Labelled photos from "electrical_equipment", an image-classification folder in aatif-pathan001/Transfer-Learning-Projects. The possible labels are: breaker, closed blade disconnect switch, current transformer, porcelain pin insulator, power transformer, recloser.

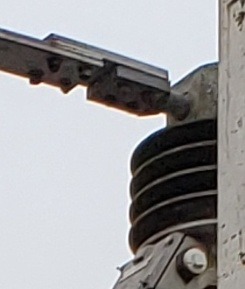
Label: current transformer

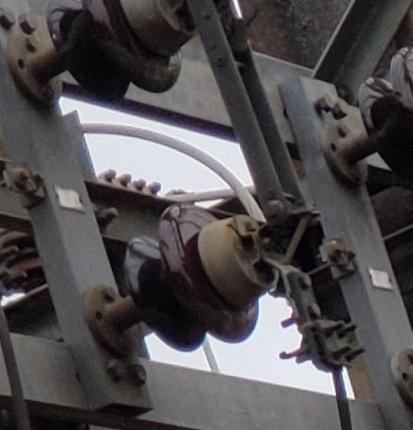
Label: closed blade disconnect switch

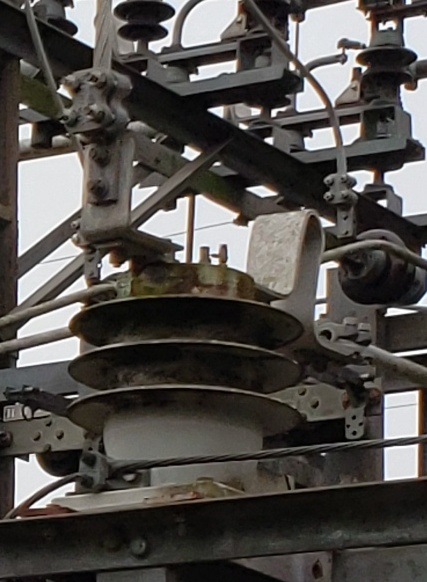
Label: current transformer

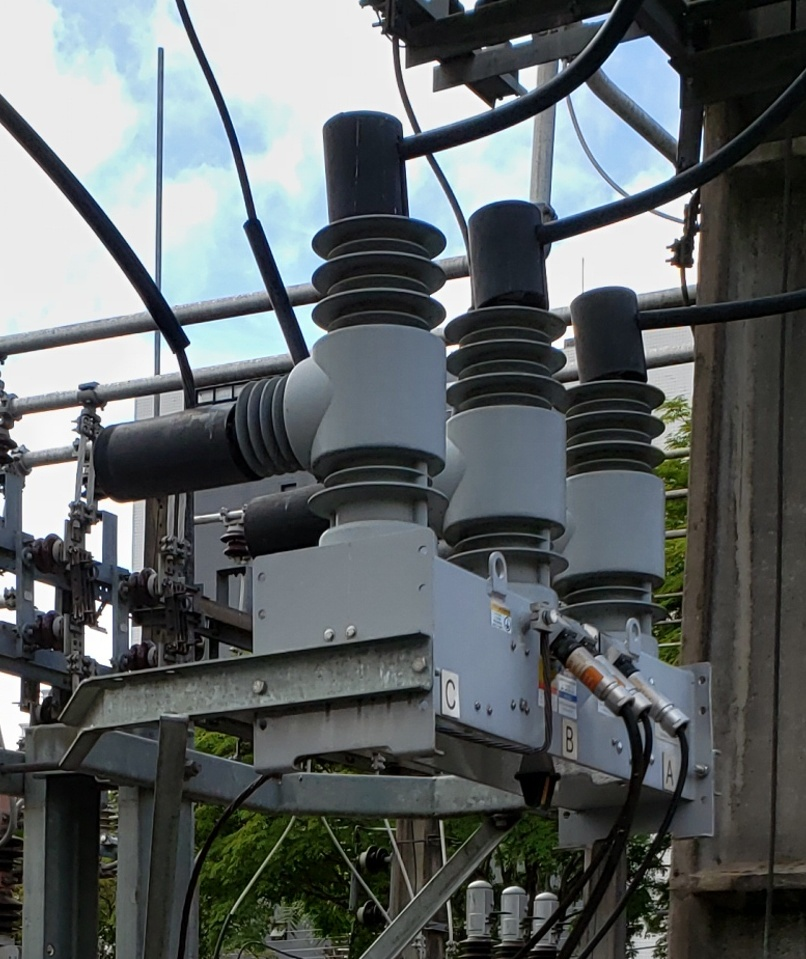
Label: recloser

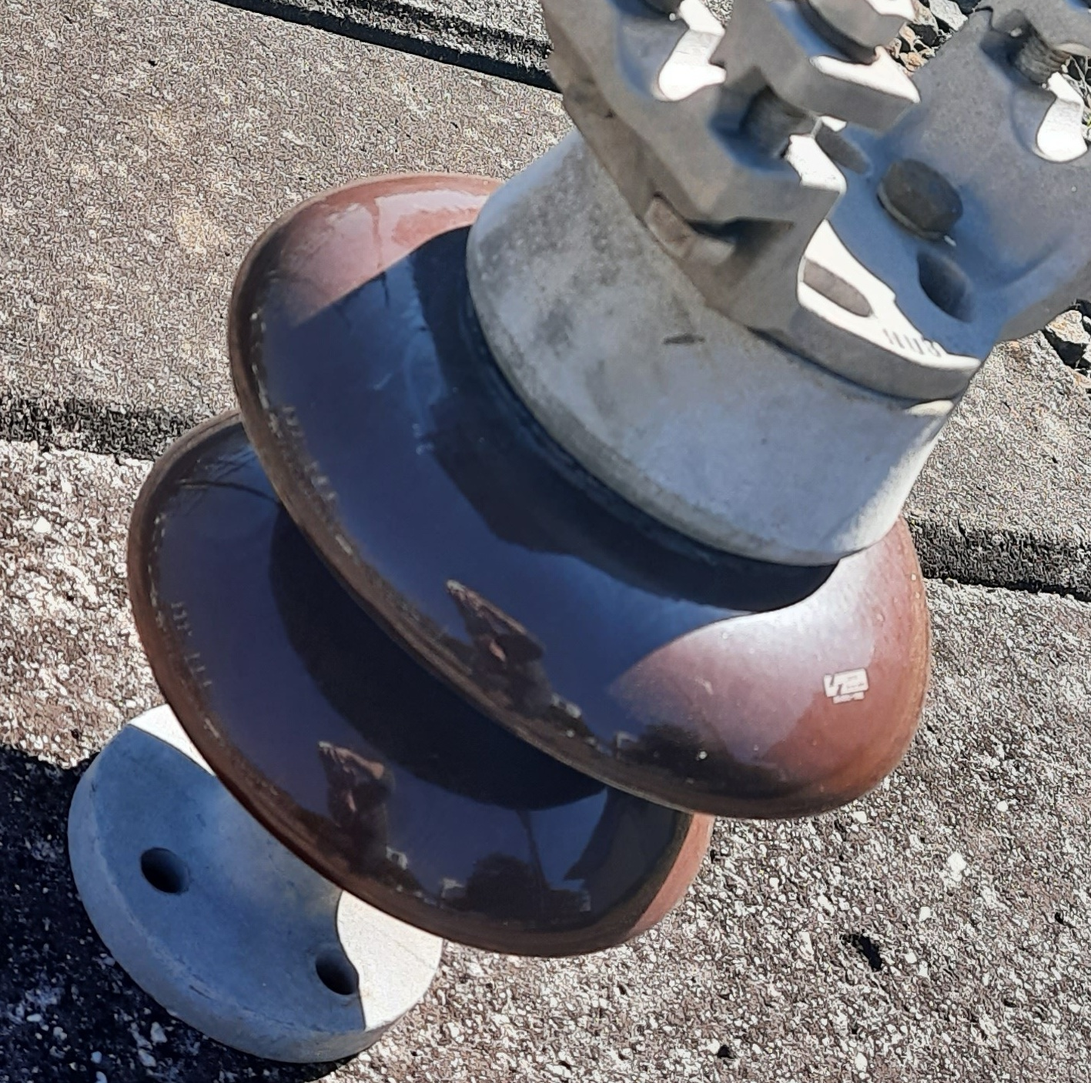
Label: porcelain pin insulator

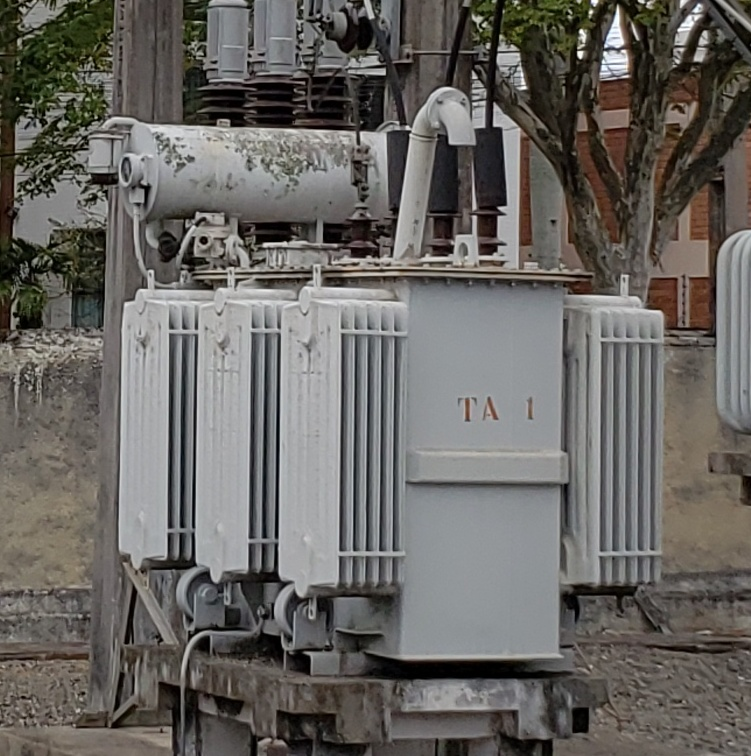
Label: power transformer
